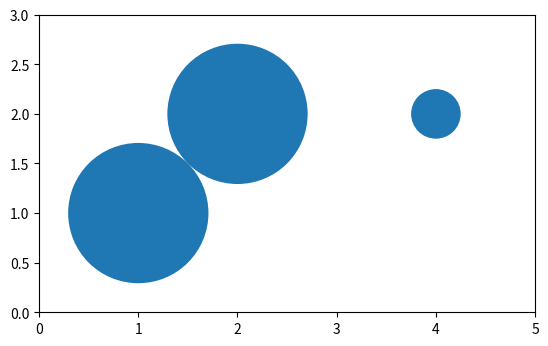

Python code for this plot:
import matplotlib.pyplot as plt
from matplotlib.patches import Circle # for simplified usage, import this patch

# set up some x,y coordinates and radii
x = [1.0, 2.0, 4.0]
y = [1.0, 2.0, 2.0]
r = [1/(2.0**0.5), 1/(2.0**0.5), 0.25]

fig = plt.figure()

# initialize axis, important: set the aspect ratio to equal
ax = fig.add_subplot(111, aspect='equal')

# define axis limits for all patches to show
ax.axis([min(x)-1., max(x)+1., min(y)-1., max(y)+1.])

# loop through all triplets of x-,y-coordinates and radius and
# plot a circle for each:
for x, y, r in zip(x, y, r):
    ax.add_artist(Circle(xy=(x, y), 
                  radius=r))

plt.show()